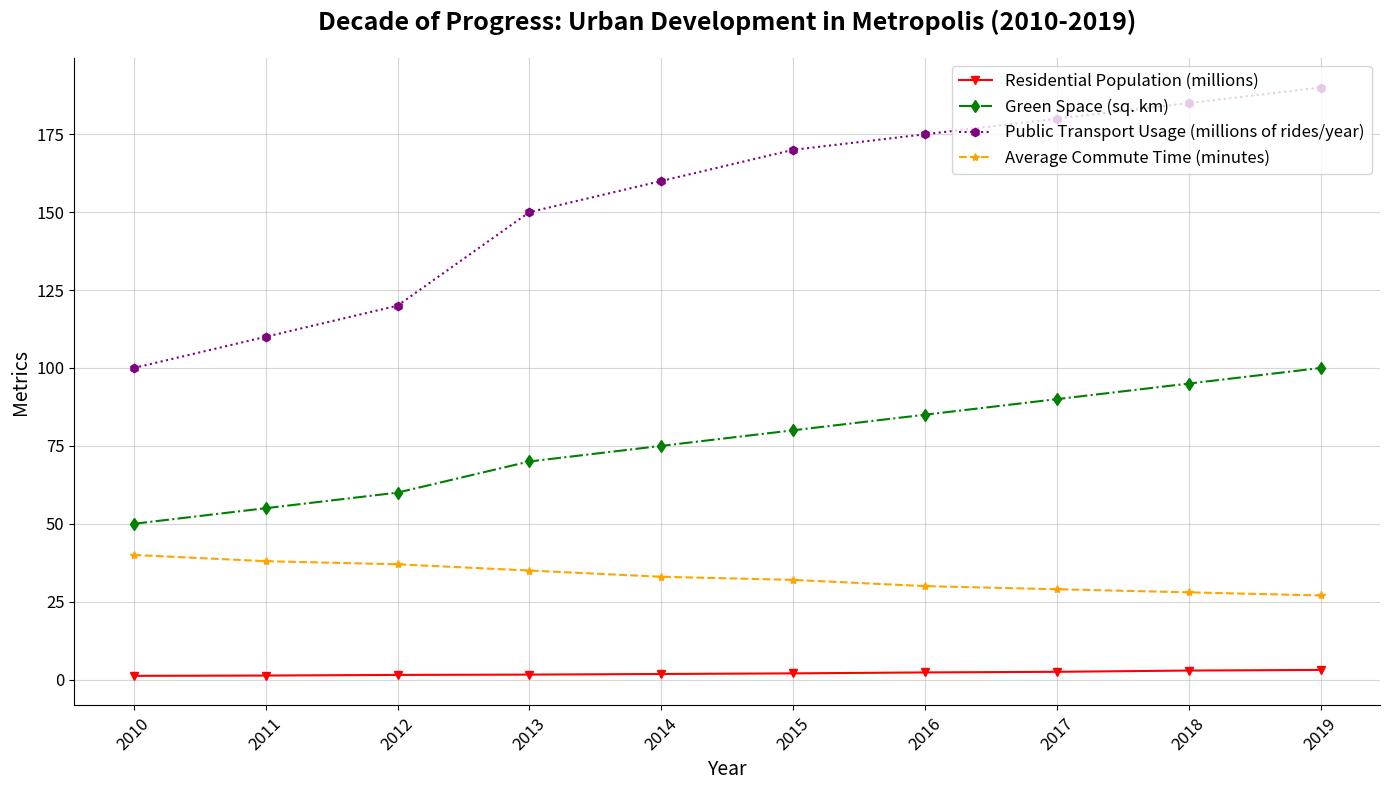

Here is the Python script that generated this plot:
import matplotlib.pyplot as plt
import numpy as np

years = np.arange(2010, 2020)

residential_population = [1.2, 1.3, 1.5, 1.6, 1.8, 2.0, 2.3, 2.5, 2.9, 3.1]
green_space = [50, 55, 60, 70, 75, 80, 85, 90, 95, 100]
public_transport_usage = [100, 110, 120, 150, 160, 170, 175, 180, 185, 190]
average_commute_time = [40, 38, 37, 35, 33, 32, 30, 29, 28, 27]

fig, ax = plt.subplots(figsize=(14, 8))

# Changed marker types and colors
ax.plot(years, residential_population, marker='v', color='red', linestyle='-', label='Residential Population (millions)')
ax.plot(years, green_space, marker='d', color='green', linestyle='-.', label='Green Space (sq. km)')
ax.plot(years, public_transport_usage, marker='h', color='purple', linestyle=':', label='Public Transport Usage (millions of rides/year)')
ax.plot(years, average_commute_time, marker='*', color='orange', linestyle='--', label='Average Commute Time (minutes)')

plt.title('Decade of Progress: Urban Development in Metropolis (2010-2019)', fontsize=18, fontweight='bold', pad=20)
plt.xlabel('Year', fontsize=14)
plt.ylabel('Metrics', fontsize=14)
plt.legend(loc='upper right', fontsize=12)  # Changed legend location
plt.xticks(years, fontsize=12, rotation=45)
plt.yticks(fontsize=12)
plt.grid(True, linestyle='-', alpha=0.5)  # Changed grid linestyle and alpha
ax.spines['top'].set_visible(False)  # Removed the top border
ax.spines['right'].set_visible(False)  # Removed the right border
plt.tight_layout()
plt.show()
